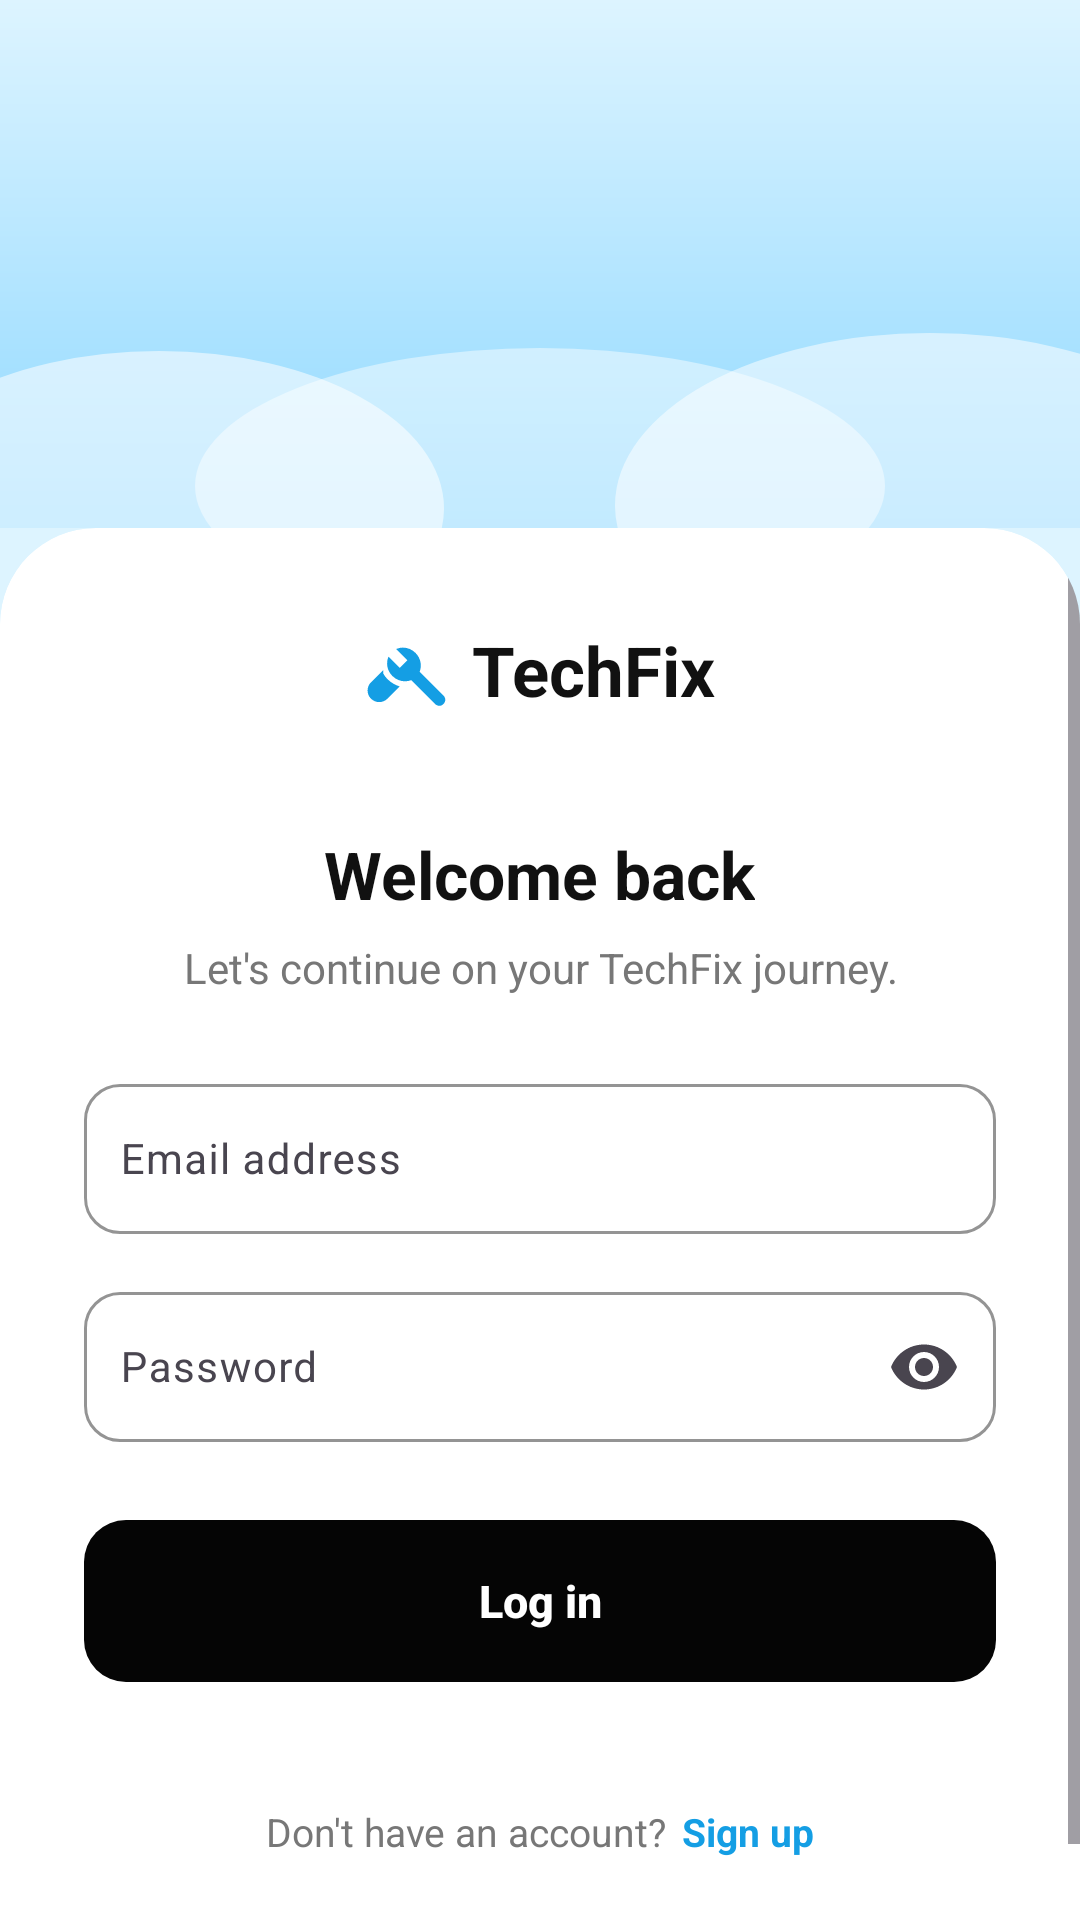

Layout XML and referenced resources for this Android screen:
<!-- AndroidManifest.xml: application theme Theme.TechFixV2 -->
<!-- res/layout/activity_signin.xml -->
<?xml version="1.0" encoding="utf-8"?>
<LinearLayout xmlns:android="http://schemas.android.com/apk/res/android"
    xmlns:app="http://schemas.android.com/apk/res-auto"
    xmlns:tools="http://schemas.android.com/tools"
    android:id="@+id/main"
    android:layout_width="match_parent"
    android:layout_height="match_parent"
    android:background="@color/auth_sky_start"
    android:orientation="vertical"
    android:fitsSystemWindows="true"
    tools:context=".Signin">

    <FrameLayout
        android:layout_width="match_parent"
        android:layout_height="176dp"
        android:background="@drawable/bg_auth_header" />

    <ScrollView

        android:layout_width="match_parent"
        android:layout_height="0dp"
        android:layout_weight="1"
        android:background="@drawable/bg_top_rounded_card"
        android:clipToOutline="true"
        android:fillViewport="true"
        android:overScrollMode="never">

        <LinearLayout
            android:layout_width="match_parent"
            android:layout_height="wrap_content"
            android:gravity="center_horizontal"
            android:orientation="vertical"
            android:paddingStart="28dp"
            android:paddingTop="32dp"
            android:paddingEnd="28dp"
            android:paddingBottom="32dp">

            <include layout="@layout/view_auth_brand" />

            <TextView
                android:layout_width="wrap_content"
                android:layout_height="wrap_content"
                android:layout_marginTop="38dp"
                android:text="@string/welcome_back"
                android:textColor="@color/auth_text"
                android:textSize="22sp"
                android:textStyle="bold" />

            <TextView
                android:layout_width="wrap_content"
                android:layout_height="wrap_content"
                android:layout_marginTop="7dp"
                android:gravity="center"
                android:text="@string/signin_subtitle"
                android:textColor="@color/auth_muted"
                android:textSize="14sp" />

            <com.google.android.material.textfield.TextInputLayout
                android:id="@+id/tilEmail"
                style="@style/Widget.Material3.TextInputLayout.OutlinedBox"
                android:layout_width="match_parent"
                android:layout_height="wrap_content"
                android:layout_marginTop="24dp"
                android:hint="@string/email_address"
                app:boxBackgroundColor="@color/customer_surface"
                app:boxBackgroundMode="outline"
                app:boxCornerRadiusBottomEnd="12dp"
                app:boxCornerRadiusBottomStart="12dp"
                app:boxCornerRadiusTopEnd="12dp"
                app:boxCornerRadiusTopStart="12dp"
                app:boxStrokeWidth="1dp"
                app:boxStrokeWidthFocused="2dp"
                app:boxStrokeColor="@color/customer_border"
                app:hintTextColor="@color/auth_muted">

                <com.google.android.material.textfield.TextInputEditText
                    android:id="@+id/etEmail"
                    android:layout_width="match_parent"
                    android:layout_height="wrap_content"
                    android:minHeight="50dp"
                    android:padding="12dp"
                    android:inputType="textEmailAddress"
                    android:textColor="@color/auth_text"
                    android:textSize="14sp" />
            </com.google.android.material.textfield.TextInputLayout>

            <com.google.android.material.textfield.TextInputLayout
                android:id="@+id/tilPassword"
                style="@style/Widget.Material3.TextInputLayout.OutlinedBox"
                android:layout_width="match_parent"
                android:layout_height="wrap_content"
                android:layout_marginTop="14dp"
                android:hint="@string/password"
                app:boxBackgroundColor="@color/customer_surface"
                app:boxBackgroundMode="outline"
                app:boxCornerRadiusBottomEnd="12dp"
                app:boxCornerRadiusBottomStart="12dp"
                app:boxCornerRadiusTopEnd="12dp"
                app:boxCornerRadiusTopStart="12dp"
                app:boxStrokeWidth="1dp"
                app:boxStrokeWidthFocused="2dp"
                app:boxStrokeColor="@color/customer_border"
                app:endIconMode="password_toggle"
                app:hintTextColor="@color/auth_muted">

                <com.google.android.material.textfield.TextInputEditText
                    android:id="@+id/etPassword"
                    android:layout_width="match_parent"
                    android:layout_height="wrap_content"
                    android:minHeight="50dp"
                    android:padding="12dp"
                    android:inputType="textPassword"
                    android:textColor="@color/auth_text"
                    android:textSize="14sp" />
            </com.google.android.material.textfield.TextInputLayout>

            <androidx.appcompat.widget.AppCompatButton
                android:id="@+id/btnSignIn"
                android:layout_width="match_parent"
                android:layout_height="54dp"
                android:layout_marginTop="26dp"
                android:background="@drawable/bg_auth_primary_button"
                android:gravity="center"
                android:stateListAnimator="@null"
                android:text="@string/log_in"
                android:textAllCaps="false"
                android:textColor="@color/auth_button_text"
                android:textSize="15sp"
                android:textStyle="bold" />

            <LinearLayout
                android:layout_width="wrap_content"
                android:layout_height="48dp"
                android:layout_marginTop="26dp"
                android:gravity="center"
                android:orientation="horizontal">

                <TextView
                    android:layout_width="wrap_content"
                    android:layout_height="wrap_content"
                    android:text="@string/no_account"
                    android:textColor="@color/auth_muted"
                    android:textSize="13sp" />

                <TextView
                    android:id="@+id/txtSignup"
                    android:layout_width="wrap_content"
                    android:layout_height="match_parent"
                    android:layout_marginStart="5dp"
                    android:clickable="true"
                    android:focusable="true"
                    android:gravity="center"
                    android:text="@string/sign_up"
                    android:textColor="@color/auth_link"
                    android:textSize="13sp"
                    android:textStyle="bold" />
            </LinearLayout>
        </LinearLayout>
    </ScrollView>
</LinearLayout>
<!-- res/layout/view_auth_brand.xml (included above) -->
<?xml version="1.0" encoding="utf-8"?>
<LinearLayout xmlns:android="http://schemas.android.com/apk/res/android"
    android:layout_width="wrap_content"
    android:layout_height="wrap_content"
    android:layout_gravity="center_horizontal"
    android:gravity="center_vertical"
    android:orientation="horizontal">

    <ImageView
        android:layout_width="28dp"
        android:layout_height="28dp"
        android:contentDescription="@string/brand_icon_description"
        android:src="@drawable/ic_techfix_mark" />

    <TextView
        android:layout_width="wrap_content"
        android:layout_height="wrap_content"
        android:layout_marginStart="8dp"
        android:text="@string/techfix_brand"
        android:textColor="@color/auth_text"
        android:textSize="23sp"
        android:textStyle="bold" />
</LinearLayout>
<!-- resources referenced by this layout -->
<resources>
  <color name="auth_button_text">#FFFFFF</color>
  <color name="auth_link">#149EE4</color>
  <color name="auth_muted">#777777</color>
  <color name="auth_sky_start">#DDF4FF</color>
  <color name="auth_text">#111111</color>
  <color name="customer_border">#D0D5DD</color>
  <color name="customer_surface">#FFFFFF</color>
  <!-- drawable bg_auth_primary_button (drawable) -->
  <?xml version="1.0" encoding="utf-8"?>
  <ripple xmlns:android="http://schemas.android.com/apk/res/android"
      android:color="#32FFFFFF">
      <item>
          <shape android:shape="rectangle">
              <solid android:color="@color/auth_button" />
              <corners android:radius="14dp" />
          </shape>
      </item>
  </ripple>
  <!-- drawable bg_top_rounded_card (drawable) -->
  <?xml version="1.0" encoding="utf-8" ?>
  <shape xmlns:android="http://schemas.android.com/apk/res/android" android:shape="rectangle">
      <solid android:color="@color/customer_surface" />
      <corners android:topLeftRadius="32dp" android:topRightRadius="32dp" />
  </shape>
  <!-- drawable ic_techfix_mark (drawable) -->
  <vector xmlns:android="http://schemas.android.com/apk/res/android"
      android:width="28dp"
      android:height="28dp"
      android:viewportWidth="24"
      android:viewportHeight="24">
      <path
          android:fillColor="@color/auth_link"
          android:pathData="M22.7,19.3l-6.8,-6.8c0.7,-1.8 0.3,-3.9 -1.2,-5.4C13.2,5.6 11,5.2 9.2,6l3.2,3.2 -2.2,2.2L7,8.2c-0.8,1.8 -0.4,4 1.1,5.5 1.5,1.5 3.6,1.9 5.4,1.2l6.8,6.8c0.7,0.7 1.8,0.7 2.4,0 0.7,-0.7 0.7,-1.7 0,-2.4zM5.5,12L2,15.5c-1.3,1.3 -1.3,3.4 0,4.7 1.3,1.3 3.4,1.3 4.7,0l3.5,-3.5c-1.3,-0.4 -2.5,-1.1 -3.5,-2.1 -0.5,-0.5 -0.9,-1 -1.2,-1.6z" />
  </vector>
  <string name="brand_icon_description">TechFix repair mark</string>
  <string name="email_address">Email address</string>
  <string name="log_in">Log in</string>
  <string name="no_account">Don\'t have an account?</string>
  <string name="password">Password</string>
  <string name="sign_up">Sign up</string>
  <string name="signin_subtitle">Let\'s continue on your TechFix journey.</string>
  <string name="techfix_brand">TechFix</string>
  <string name="welcome_back">Welcome back</string>
  <style name="Theme.TechFixV2" parent="Base.Theme.TechFixV2" />
  <color name="auth_sky_end">#8ED8FF</color>
  <color name="auth_cloud_left">#8FFFFFFF</color>
  <color name="auth_cloud_center">#75FFFFFF</color>
  <color name="auth_cloud_right">#88FFFFFF</color>
  <color name="auth_button">#050505</color>
  <style name="Base.Theme.TechFixV2" parent="Theme.Material3.DayNight.NoActionBar">
          
          <item name="colorPrimary">@color/primary_blue</item>
          <item name="android:windowBackground">@color/customer_bg</item>
          <item name="android:colorBackground">@color/customer_bg</item>
          <item name="colorSurface">@color/customer_surface</item>
          <item name="colorOnSurface">@color/customer_text</item>
          <item name="android:statusBarColor">@color/customer_bg</item>
          <item name="android:navigationBarColor">@color/customer_bg</item>
          <item name="android:windowLightStatusBar">true</item>
          <item name="android:windowLightNavigationBar" tools:targetApi="o_mr1">true</item>
      </style>
  <color name="primary_blue">#3562D7</color>
  <color name="customer_bg">#F9FAFB</color>
  <color name="customer_text">#1D2939</color>
</resources>
